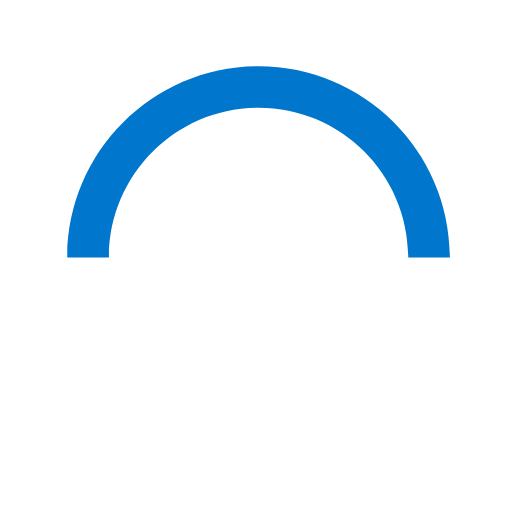
t = 0.00 s
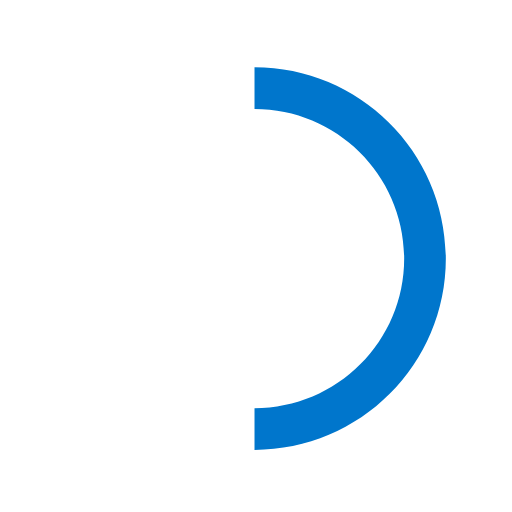
t = 0.15 s
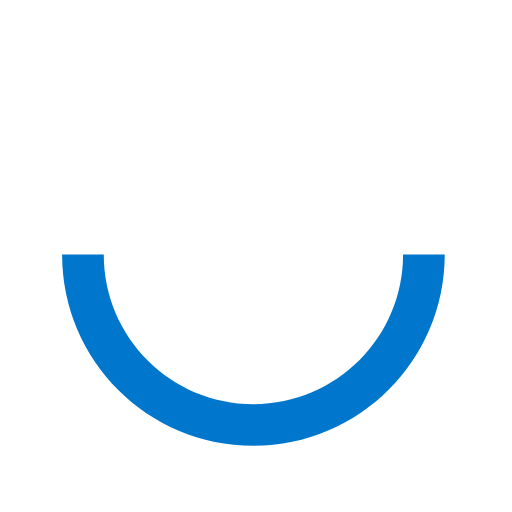
t = 0.30 s
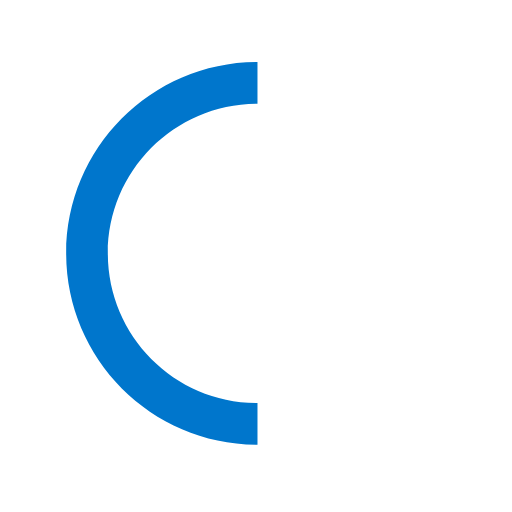
t = 0.45 s

The animated SVG that drew these frames (rendered in a browser with its animation timeline set to each time). Animation: 1 SMIL element (animateTransform=1); one cycle of 0.60 s, repeats indefinitely.

<svg version="1.1" id="loader-1" xmlns="http://www.w3.org/2000/svg" xmlns:xlink="http://www.w3.org/1999/xlink" x="0px" y="0px" width="40px" height="40px" viewBox="0 0 50 50" style="enable-background:new 0 0 50 50;" xml:space="preserve">
  <path fill="#0076CC" d="M43.935,25.145c0-10.318-8.364-18.683-18.683-18.683c-10.318,0-18.683,8.365-18.683,18.683h4.068c0-8.071,6.543-14.615,14.615-14.615c8.072,0,14.615,6.543,14.615,14.615H43.935z" transform="rotate(250 25 25)">
    <animateTransform attributeType="xml" attributeName="transform" type="rotate" from="0 25 25" to="360 25 25" dur="0.6s" repeatCount="indefinite"></animateTransform>
    </path>
  </svg>